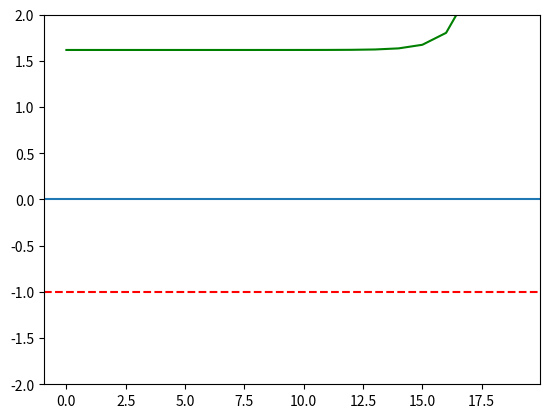

Generate this figure with matplotlib:
from matplotlib import pyplot as plt

def f(x):
    return ((x**2)-1)

if __name__ == '__main__':
    plt.axhline( y=0 )
    plt.axhline( y=-1, color='red', linestyle='--' )
    plt.ylim(-2,2)

    x0 = 1.61803399
    iterations = 20
    val_list = []
    iter_list = [i for i in range(iterations)]

    for i in range(iterations):
        val_list.append(x0)
        x0 = f(x0)
    print(val_list)
    plt.plot(iter_list, val_list, color='green')








    # shoew
    plt.show()
